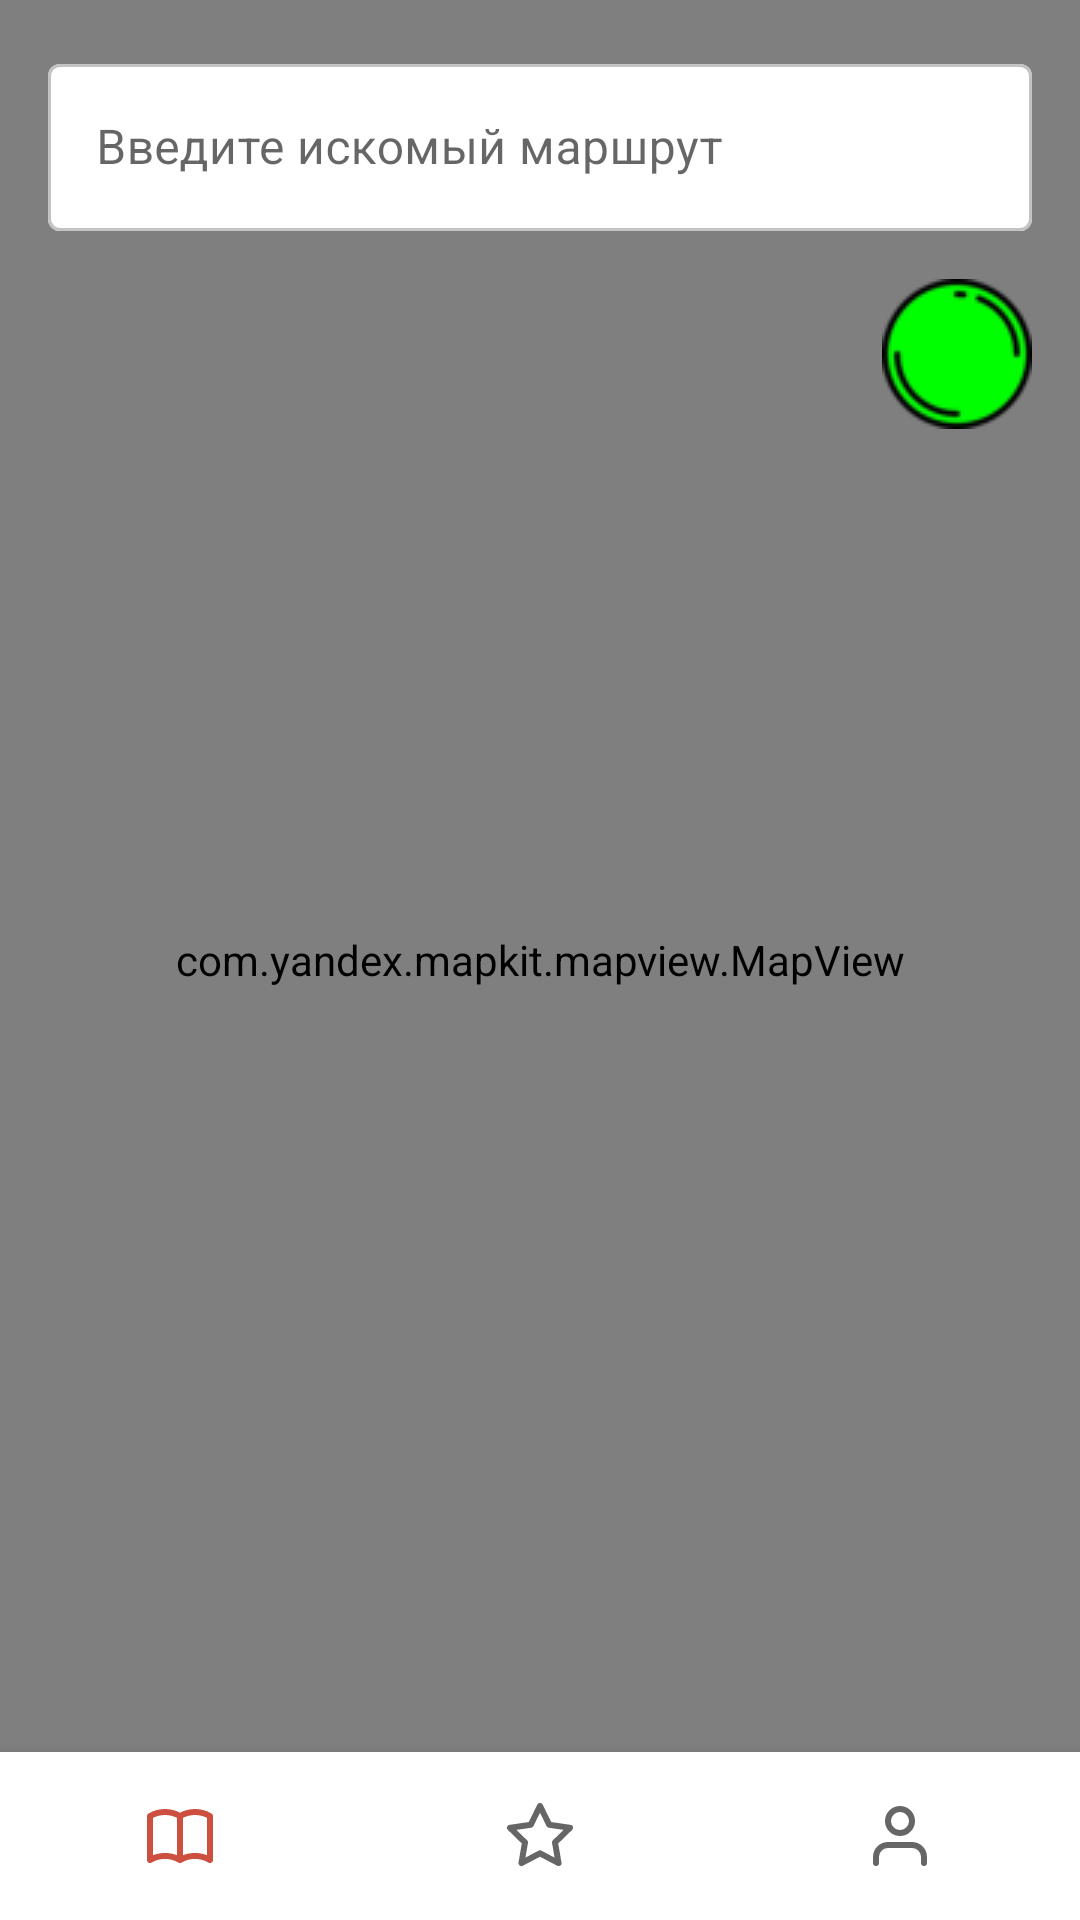

The Android layout XML behind this screen, and the referenced resources:
<!-- AndroidManifest.xml: application theme Theme.SmartBusPassenger -->
<!-- res/layout/activity_map.xml -->
<?xml version="1.0" encoding="utf-8"?>
<androidx.constraintlayout.widget.ConstraintLayout xmlns:android="http://schemas.android.com/apk/res/android"
    xmlns:app="http://schemas.android.com/apk/res-auto"
    xmlns:tools="http://schemas.android.com/tools"
    android:layout_width="match_parent"
    android:layout_height="match_parent"
    tools:context=".MapActivity">

    <ImageView
        android:id="@+id/image"
        android:layout_width="match_parent"
        android:layout_height="match_parent"
        android:importantForAccessibility="no"
        android:scaleType="centerCrop"
        app:srcCompat="@drawable/map" />

    <com.yandex.mapkit.mapview.MapView
        android:id="@+id/mapview"
        android:layout_width="match_parent"
        android:layout_height="match_parent" />

    <com.google.android.material.textfield.TextInputLayout
        android:id="@+id/findRoute"
        style="@style/Widget.MaterialComponents.TextInputLayout.OutlinedBox"
        android:layout_width="match_parent"
        android:layout_height="wrap_content"
        android:hint="@string/enter_route"
        android:paddingHorizontal="16dp"
        android:paddingTop="16dp"
        app:boxBackgroundColor="@color/white"
        app:boxStrokeColor="@color/color_edittext"
        app:layout_constraintEnd_toEndOf="parent"
        app:layout_constraintStart_toStartOf="parent"
        app:layout_constraintTop_toTopOf="parent">

        <com.google.android.material.textfield.TextInputEditText
            android:id="@+id/searchEditText"
            android:layout_width="match_parent"
            android:layout_height="match_parent" />

    </com.google.android.material.textfield.TextInputLayout>

    <ImageButton
        android:id="@+id/recyclerGetter"
        android:layout_width="50dp"
        android:layout_height="48dp"
        android:layout_alignParentTop="true"
        android:layout_marginTop="25dp"
        android:layout_marginEnd="20dp"
        android:background="@color/white"
        app:layout_constraintEnd_toEndOf="@+id/findRoute"
        app:layout_constraintTop_toTopOf="@+id/findRoute" />

    <androidx.recyclerview.widget.RecyclerView
        android:id="@+id/recycler"
        android:layout_width="0dp"
        android:layout_height="500dp"
        android:layout_marginHorizontal="16dp"
        android:layout_marginBottom="72dp"
        android:background="@color/white"
        android:elevation="4dp"
        android:visibility="gone"
        app:layoutManager="androidx.recyclerview.widget.LinearLayoutManager"
        app:layout_constraintEnd_toEndOf="parent"
        app:layout_constraintStart_toStartOf="parent"
        app:layout_constraintTop_toBottomOf="@id/findRoute"
        tools:itemCount="5"
        tools:listitem="@layout/item_route"
        tools:visibility="invisible" />

    <ImageButton
        android:id="@+id/traffic_light"
        android:layout_width="50dp"
        android:layout_height="50dp"
        android:layout_alignParentTop="true"
        android:layout_marginTop="16dp"
        android:layout_marginEnd="16dp"
        android:background="@drawable/rec_green"
        android:importantForAccessibility="no"
        android:onClick="onLightClick"
        app:layout_constraintEnd_toEndOf="parent"
        app:layout_constraintTop_toBottomOf="@+id/findRoute" />

    <TextView
        android:id="@+id/traffic_light_text"
        android:layout_width="wrap_content"
        android:layout_height="wrap_content"
        android:layout_marginEnd="20dp"
        android:textAppearance="?android:attr/textAppearanceLarge"
        app:layout_constraintBottom_toBottomOf="@+id/traffic_light"
        app:layout_constraintEnd_toEndOf="@+id/traffic_light"
        app:layout_constraintTop_toTopOf="@+id/traffic_light" />

    <com.google.android.material.bottomnavigation.BottomNavigationView
        android:id="@+id/bottomNavigationView"
        android:layout_width="0dp"
        android:layout_height="wrap_content"
        app:labelVisibilityMode="unlabeled"
        app:layout_constraintBottom_toBottomOf="parent"
        app:layout_constraintEnd_toEndOf="parent"
        app:layout_constraintStart_toStartOf="parent"
        app:menu="@menu/menu_navigation"
        tools:ignore="MissingConstraints"
        tools:layout_editor_absoluteX="1dp" />

</androidx.constraintlayout.widget.ConstraintLayout>
<!-- res/layout/item_route.xml (included above) -->
<?xml version="1.0" encoding="utf-8"?>
<androidx.constraintlayout.widget.ConstraintLayout xmlns:android="http://schemas.android.com/apk/res/android"
    xmlns:app="http://schemas.android.com/apk/res-auto"
    xmlns:tools="http://schemas.android.com/tools"
    android:layout_width="match_parent"
    android:layout_height="wrap_content"
    android:layout_margin="8dp">

    <TextView
        android:id="@+id/routeName"
        android:layout_width="match_parent"
        android:layout_height="wrap_content"
        android:layout_margin="16dp"
        android:textColor="#5E5E5E"
        android:textSize="20sp"
        android:textStyle="bold"
        app:layout_constraintEnd_toEndOf="parent"
        app:layout_constraintStart_toStartOf="parent"
        app:layout_constraintTop_toTopOf="parent"
        tools:text="Автобус 96 (начальная остановка - конечная)" />

</androidx.constraintlayout.widget.ConstraintLayout>
<!-- resources referenced by this layout -->
<resources>
  <!-- drawable map: png bitmap (drawable, 366104 bytes) -->
  <!-- drawable rec_green: png bitmap (drawable, 15127 bytes) -->
  <string name="enter_route">Введите искомый маршрут</string>
  <style name="Theme.SmartBusPassenger" parent="Theme.MaterialComponents.DayNight.DarkActionBar">
          
          <item name="colorPrimary">#CD4F40</item>
          <item name="colorPrimaryVariant">#CD4F40</item>
          <item name="colorOnPrimary">@color/white</item>
          
          <item name="colorSecondary">@color/teal_200</item>
          <item name="colorSecondaryVariant">@color/teal_700</item>
          <item name="colorOnSecondary">@color/black</item>
          
          <item name="android:statusBarColor">?attr/colorPrimaryVariant</item>
          
      </style>
  <!-- not gathered from this repository: default colours our renderer supplied (Android Studio template values) -->
  <color name="teal_200">#FF03DAC5</color>
  <color name="teal_700">#FF018786</color>
  <color name="black">#FF000000</color>
  <color name="white">#FFFFFFFF</color>
</resources>
